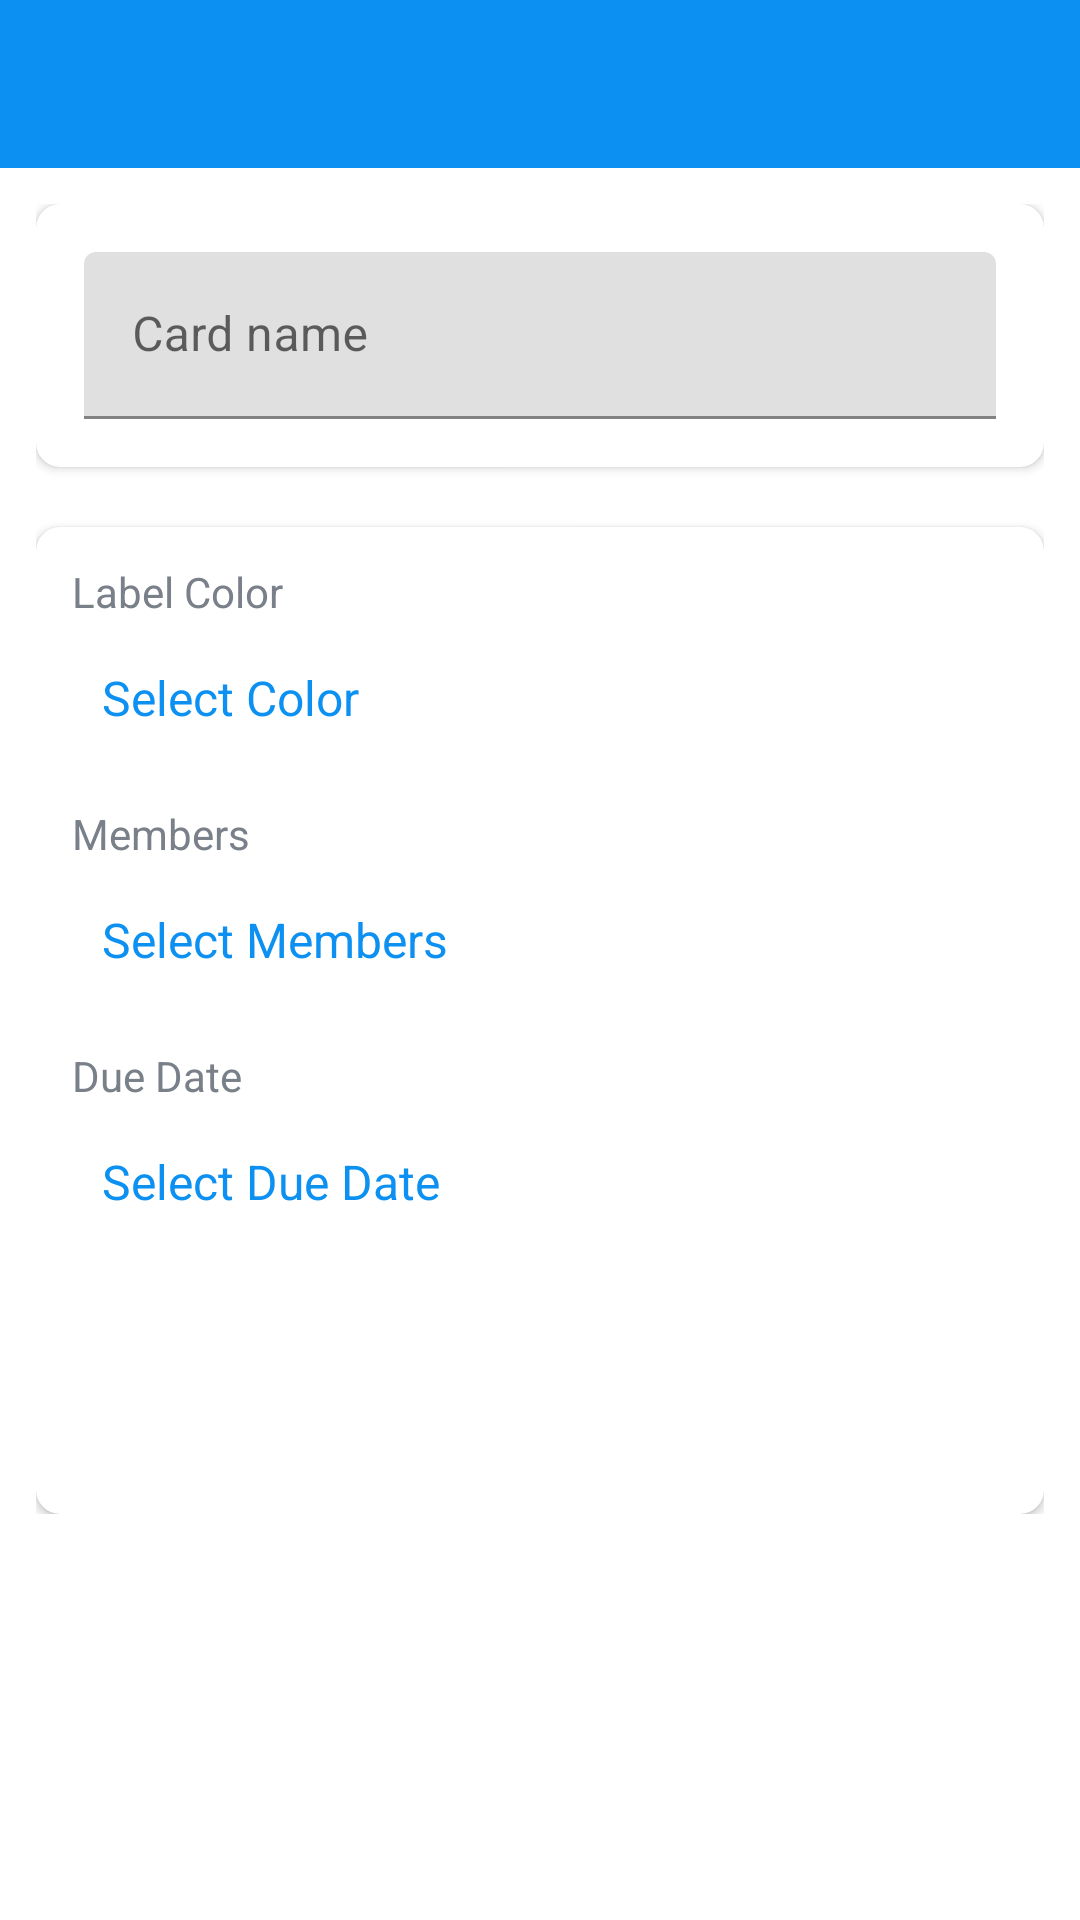

This screen was rendered from an Android layout file. Write that file and the resources it references.
<!-- AndroidManifest.xml: application theme Theme.Trello -->
<!-- res/layout/activity_card_details.xml -->
<?xml version="1.0" encoding="utf-8"?>
<LinearLayout xmlns:android="http://schemas.android.com/apk/res/android"
    xmlns:app="http://schemas.android.com/apk/res-auto"
    xmlns:tools="http://schemas.android.com/tools"
    android:layout_width="match_parent"
    android:layout_height="match_parent"
    tools:context=".activities.CardDetailsActivity"
    android:background="?attr/selectableItemBackground"
    android:orientation="vertical"
    android:layout_gravity="center">
    <com.google.android.material.appbar.AppBarLayout
        android:layout_width="match_parent"
        android:layout_height="wrap_content"
        android:theme="@style/AppTheme.AppBarOverlay">

    <androidx.appcompat.widget.Toolbar
        android:id="@+id/toolbar_card_details"
        android:layout_width="match_parent"
        android:layout_height="?attr/actionBarSize"
        android:background="@color/primary"
        app:popupTheme="@style/AppTheme.PopupOverlay" />
    </com.google.android.material.appbar.AppBarLayout>

    <LinearLayout
        android:layout_width="match_parent"
        android:layout_height="wrap_content"
        android:background="@drawable/ic_background"
        android:orientation="vertical"
        android:padding="12dp"
        >
        <androidx.cardview.widget.CardView
            android:layout_width="match_parent"
            android:layout_height="match_parent"
            android:background="@color/white"
            android:layout_marginBottom="20dp"
            app:cardCornerRadius="8dp"
            android:elevation="10dp"
            >
            <LinearLayout
                android:layout_width="match_parent"
                android:layout_height="wrap_content"
                android:gravity="center_horizontal"
                android:orientation="vertical"
                android:padding="16dp"
                >
                <com.google.android.material.textfield.TextInputLayout
                    android:layout_width="match_parent"
                    android:layout_height="wrap_content"
                    >
                    <androidx.appcompat.widget.AppCompatEditText
                        android:id="@+id/edit_card_name"
                        android:layout_width="match_parent"
                        android:layout_height="wrap_content"
                        android:hint="Card name"
                        android:inputType="text"
                        android:textSize="16sp"
                        tools:text="test"/>
                </com.google.android.material.textfield.TextInputLayout>
            </LinearLayout>
        </androidx.cardview.widget.CardView>
        <androidx.cardview.widget.CardView
            android:layout_width="match_parent"
            android:layout_height="match_parent"
            android:elevation="10dp"
            app:cardCornerRadius="8dp"
            >
            <LinearLayout
                android:layout_width="match_parent"
                android:layout_height="wrap_content"
                android:gravity="center_horizontal"
                android:padding="12dp"
                android:orientation="vertical">
                <TextView
                    android:layout_width="match_parent"
                    android:layout_height="wrap_content"
                    android:text="Label Color"
                    android:textColor="@color/secondary_text_color"
                    android:textSize="@dimen/card_details_label_text_size" />

                <TextView
                    android:id="@+id/tv_select_label_color"
                    android:layout_width="match_parent"
                    android:layout_height="wrap_content"
                    android:layout_marginTop="@dimen/card_details_value_marginTop"
                    android:padding="@dimen/card_details_value_padding"
                    android:text="Select Color"
                    android:textSize="16sp"
                    android:textColor="@color/primary" />

                <TextView
                    android:layout_width="match_parent"
                    android:layout_height="wrap_content"
                    android:layout_marginTop="@dimen/card_details_members_label_marginTop"
                    android:text="Members"
                    android:textColor="@color/secondary_text_color"
                    android:textSize="@dimen/card_details_label_text_size" />

                <TextView
                    android:id="@+id/tv_select_members"
                    android:layout_width="match_parent"
                    android:layout_height="wrap_content"
                    android:layout_marginTop="@dimen/card_details_value_marginTop"
                    android:padding="@dimen/card_details_value_padding"
                    android:text="Select Members"
                    android:textSize="16sp"
                    android:textColor="@color/primary" />
                <androidx.recyclerview.widget.RecyclerView
                    android:layout_width="match_parent"
                    android:layout_height="wrap_content"
                    android:layout_marginTop="5dp"
                    android:visibility="gone"
                    tools:visibility="visible"
                    android:id="@+id/rv_selected_members"/>


                <TextView
                    android:layout_width="match_parent"
                    android:layout_height="wrap_content"
                    android:layout_marginTop="@dimen/card_details_members_label_marginTop"
                    android:text="Due Date"
                    android:textColor="@color/secondary_text_color"
                    android:textSize="@dimen/card_details_label_text_size" />

                <TextView
                    android:id="@+id/tv_select_due_date"
                    android:layout_width="match_parent"
                    android:layout_height="wrap_content"
                    android:layout_marginTop="@dimen/card_details_value_marginTop"
                    android:padding="@dimen/card_details_value_padding"
                    android:text="Select Due Date"
                    android:textSize="16sp"
                    android:textColor="@color/primary" />

                <Button
                    android:id="@+id/btn_update_card_details"
                    android:layout_width="match_parent"
                    android:layout_height="wrap_content"
                    android:layout_gravity="center"
                    android:layout_marginTop="@dimen/card_details_update_btn_marginTop"
                    android:background="@drawable/shape_button_rounded"
                    android:gravity="center"
                    android:paddingTop="@dimen/btn_paddingTopBottom"
                    android:paddingBottom="@dimen/btn_paddingTopBottom"
                    android:text="@string/update"
                    android:textColor="@android:color/white"
                    android:textSize="@dimen/btn_text_size" />

            </LinearLayout>
        </androidx.cardview.widget.CardView>
    </LinearLayout>

</LinearLayout>
<!-- resources referenced by this layout -->
<resources>
  <color name="primary">#0c90f1</color>
  <color name="secondary_text_color">#7A8089</color>
  <color name="white">#FFFFFFFF</color>
  <dimen name="btn_paddingTopBottom">8dp</dimen>
  <dimen name="btn_text_size">18sp</dimen>
  <dimen name="card_details_label_text_size">14sp</dimen>
  <dimen name="card_details_members_label_marginTop">15dp</dimen>
  <dimen name="card_details_update_btn_marginTop">30dp</dimen>
  <dimen name="card_details_value_marginTop">5dp</dimen>
  <dimen name="card_details_value_padding">10dp</dimen>
  <string name="update">UPDATE</string>
  <style name="AppTheme.AppBarOverlay" parent="ThemeOverlay.AppCompat.Dark.ActionBar" />
  <style name="AppTheme.PopupOverlay" parent="ThemeOverlay.AppCompat.Light" />
  <style name="Theme.Trello" parent="Theme.MaterialComponents.Light.NoActionBar">
          
          <item name="colorPrimary">@color/purple_500</item>
          <item name="colorPrimaryVariant">@color/purple_700</item>
          <item name="colorOnPrimary">@color/white</item>
          
          <item name="colorSecondary">@color/teal_200</item>
          <item name="colorSecondaryVariant">@color/teal_700</item>
          <item name="colorOnSecondary">@color/black</item>
          
          <item name="android:statusBarColor" tools:targetApi="l">?attr/colorPrimaryVariant</item>
          
      </style>
  <color name="purple_500">#0C90F1</color>
  <color name="purple_700">#FF3700B3</color>
  <color name="teal_200">#FF03DAC5</color>
  <color name="teal_700">#FF018786</color>
  <color name="black">#FF000000</color>
</resources>
